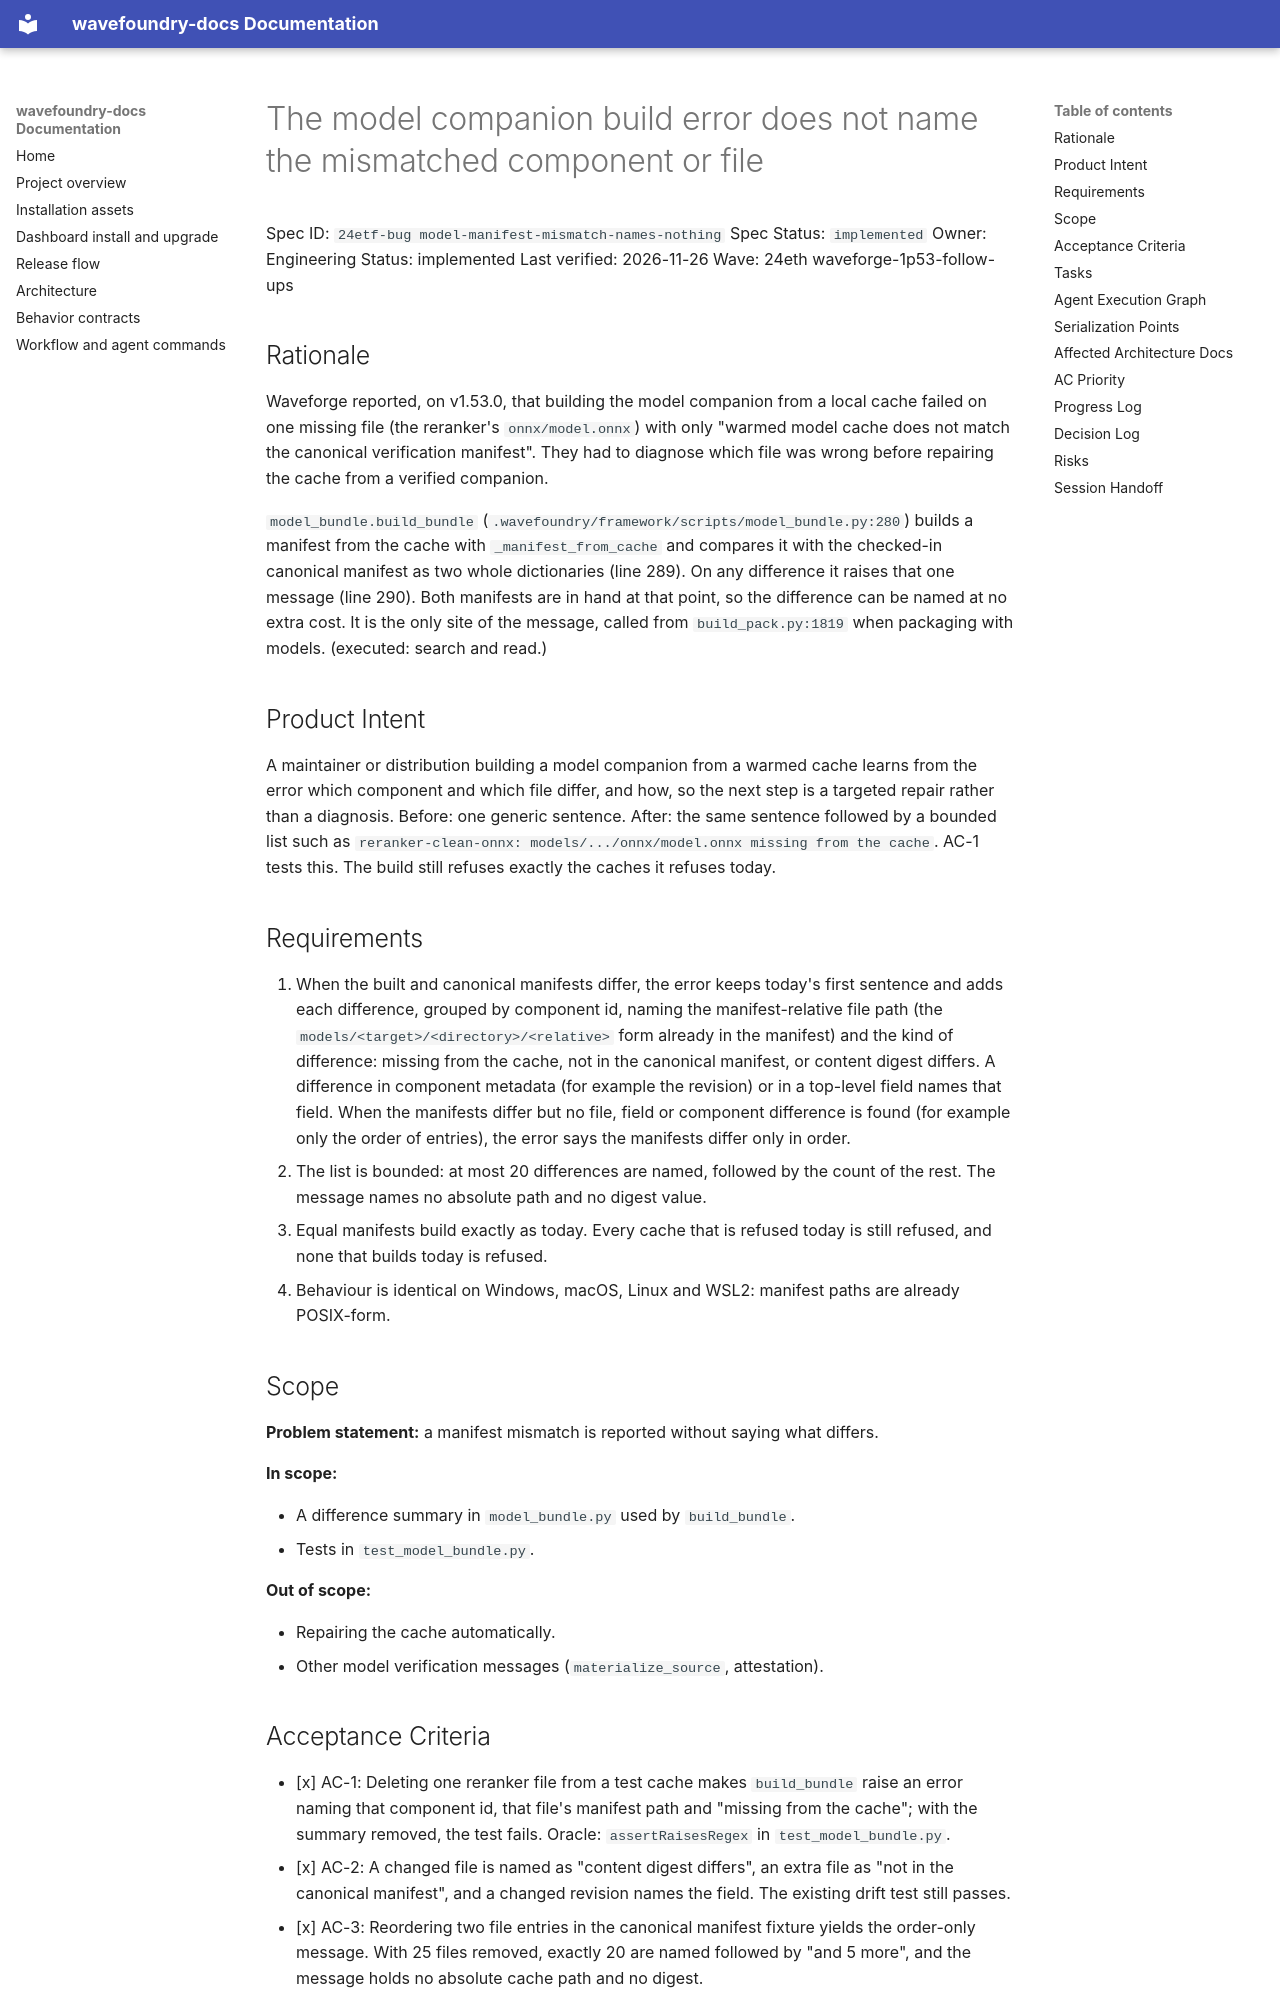

repository: coryhacking/wavefoundry · page: waves/24eth waveforge-1p53-follow-ups/24etf-bug model-manifest-mismatch-names-nothing/index.html · generator: mkdocs

# The model companion build error does not name the mismatched component or file

Spec ID: `24etf-bug model-manifest-mismatch-names-nothing`
Spec Status: `implemented`
Owner: Engineering
Status: implemented
Last verified: 2026-11-26
Wave: 24eth waveforge-1p53-follow-ups

## Rationale

Waveforge reported, on v1.53.0, that building the model companion from a local cache failed on one missing file (the reranker's `onnx/model.onnx`) with only "warmed model cache does not match the canonical verification manifest". They had to diagnose which file was wrong before repairing the cache from a verified companion.

`model_bundle.build_bundle` (`.wavefoundry/framework/scripts/model_bundle.py:280`) builds a manifest from the cache with `_manifest_from_cache` and compares it with the checked-in canonical manifest as two whole dictionaries (line 289). On any difference it raises that one message (line 290). Both manifests are in hand at that point, so the difference can be named at no extra cost. It is the only site of the message, called from `build_pack.py:1819` when packaging with models. (executed: search and read.)

## Product Intent

A maintainer or distribution building a model companion from a warmed cache learns from the error which component and which file differ, and how, so the next step is a targeted repair rather than a diagnosis. Before: one generic sentence. After: the same sentence followed by a bounded list such as `reranker-clean-onnx: models/.../onnx/model.onnx missing from the cache`. AC-1 tests this. The build still refuses exactly the caches it refuses today.

## Requirements

1. When the built and canonical manifests differ, the error keeps today's first sentence and adds each difference, grouped by component id, naming the manifest-relative file path (the `models/<target>/<directory>/<relative>` form already in the manifest) and the kind of difference: missing from the cache, not in the canonical manifest, or content digest differs. A difference in component metadata (for example the revision) or in a top-level field names that field. When the manifests differ but no file, field or component difference is found (for example only the order of entries), the error says the manifests differ only in order.
2. The list is bounded: at most 20 differences are named, followed by the count of the rest. The message names no absolute path and no digest value.
3. Equal manifests build exactly as today. Every cache that is refused today is still refused, and none that builds today is refused.
4. Behaviour is identical on Windows, macOS, Linux and WSL2: manifest paths are already POSIX-form.

## Scope

**Problem statement:** a manifest mismatch is reported without saying what differs.

**In scope:**

- A difference summary in `model_bundle.py` used by `build_bundle`.
- Tests in `test_model_bundle.py`.

**Out of scope:**

- Repairing the cache automatically.
- Other model verification messages (`materialize_source`, attestation).
